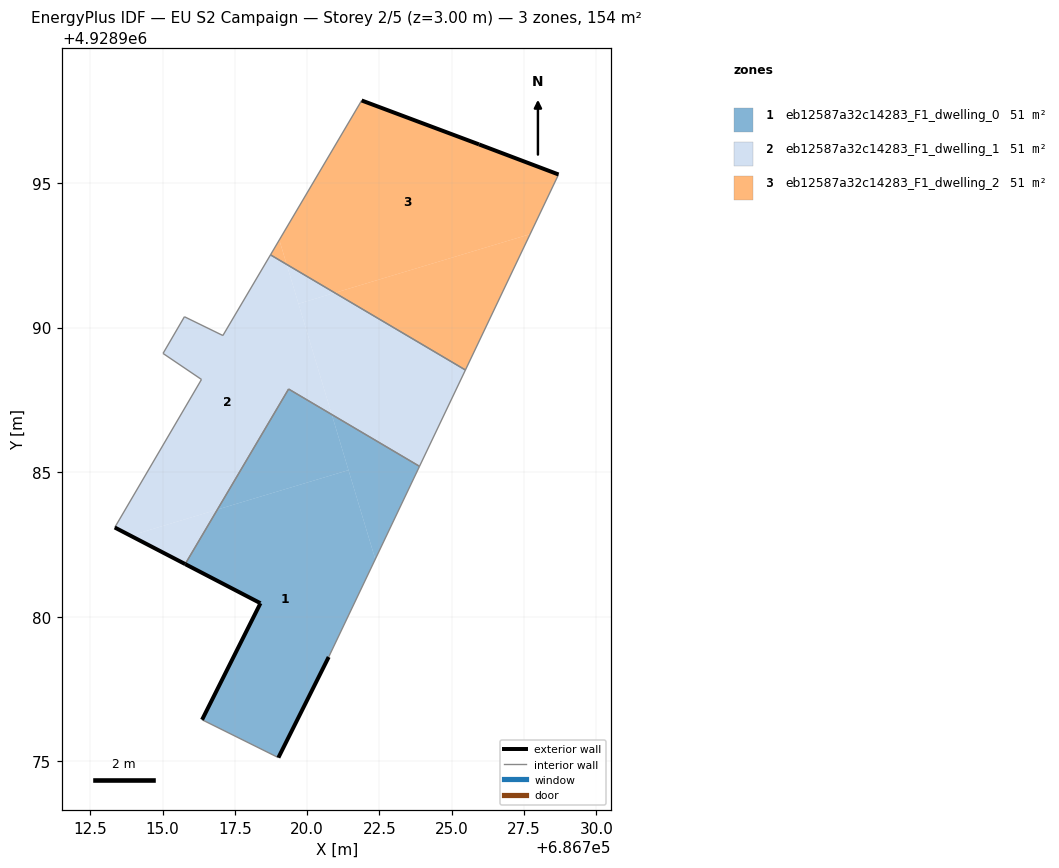
=== STOREY PLAN SPEC (per zone: floor XY polygon, exterior-wall plan segments, windows/doors) ===
zone 1: eb12587a32c14283_F1_dwelling_0  (51.5 m²)
  floor: (686719.00, 4928975.12) (686720.74, 4928978.61) (686722.35, 4928981.99) (686721.43, 4928985.07) (686716.89, 4928983.71) (686715.78, 4928981.82) (686718.38, 4928980.46) (686716.36, 4928976.43)
  floor: (686722.35, 4928981.99) (686723.88, 4928985.20) (686720.85, 4928986.99)
  floor: (686721.43, 4928985.07) (686720.85, 4928986.99) (686719.36, 4928987.87) (686716.89, 4928983.71)
  exterior wall: (686716.36, 4928976.43) – (686718.38, 4928980.46)  [4.5 m]
  exterior wall: (686718.38, 4928980.47) – (686718.38, 4928980.46)  [0.0 m]
  exterior wall: (686718.38, 4928980.47) – (686715.78, 4928981.82)  [2.9 m]
  exterior wall: (686720.74, 4928978.61) – (686719.00, 4928975.12)  [3.9 m]
  interior walls: 4
zone 2: eb12587a32c14283_F1_dwelling_1  (51.4 m²)
  floor: (686723.88, 4928985.20) (686725.47, 4928988.53) (686720.95, 4928991.20) (686719.70, 4928990.82) (686720.85, 4928986.99)
  floor: (686716.89, 4928983.71) (686719.36, 4928987.87) (686720.85, 4928986.99) (686719.29, 4928992.18) (686718.73, 4928992.51) (686717.08, 4928989.72) (686715.75, 4928990.38) (686715.01, 4928989.11) (686716.34, 4928988.21) (686713.34, 4928983.08) (686713.89, 4928982.80)
  floor: (686715.78, 4928981.82) (686716.89, 4928983.71) (686713.89, 4928982.80)
  floor: (686720.95, 4928991.20) (686719.29, 4928992.18) (686719.70, 4928990.82)
  exterior wall: (686715.78, 4928981.82) – (686713.34, 4928983.08)  [2.7 m]
  interior walls: 9
zone 3: eb12587a32c14283_F1_dwelling_2  (51.5 m²)
  floor: (686727.71, 4928993.23) (686728.69, 4928995.29) (686725.94, 4928996.33) (686721.88, 4928997.86) (686719.04, 4928993.03) (686719.29, 4928992.18) (686720.95, 4928991.20)
  floor: (686725.47, 4928988.53) (686727.71, 4928993.23) (686720.95, 4928991.20)
  floor: (686719.29, 4928992.18) (686719.04, 4928993.03) (686718.73, 4928992.51)
  exterior wall: (686721.88, 4928997.86) – (686725.94, 4928996.33)  [4.3 m]
  exterior wall: (686725.94, 4928996.33) – (686728.69, 4928995.29)  [2.9 m]
  interior walls: 3

=== DERIVED (storey summary) ===
Building: EU S2 Campaign
Storey: 2 of 5  (floor level z = 3.00 m)
Storey gross floor area: 154.4 m²
Zones on this storey: 3
  - eb12587a32c14283_F1_dwelling_0: floor 51.5 m²; exterior wall 11.3 m (34.0 m²); WWR 0.0%
  - eb12587a32c14283_F1_dwelling_1: floor 51.4 m²; exterior wall 2.7 m (8.2 m²); WWR 0.0%
  - eb12587a32c14283_F1_dwelling_2: floor 51.5 m²; exterior wall 7.3 m (21.8 m²); WWR 0.0%
Zone adjacency (shared interzone walls):
  - eb12587a32c14283_F1_dwelling_0 ↔ eb12587a32c14283_F1_dwelling_1
  - eb12587a32c14283_F1_dwelling_1 ↔ eb12587a32c14283_F1_dwelling_2